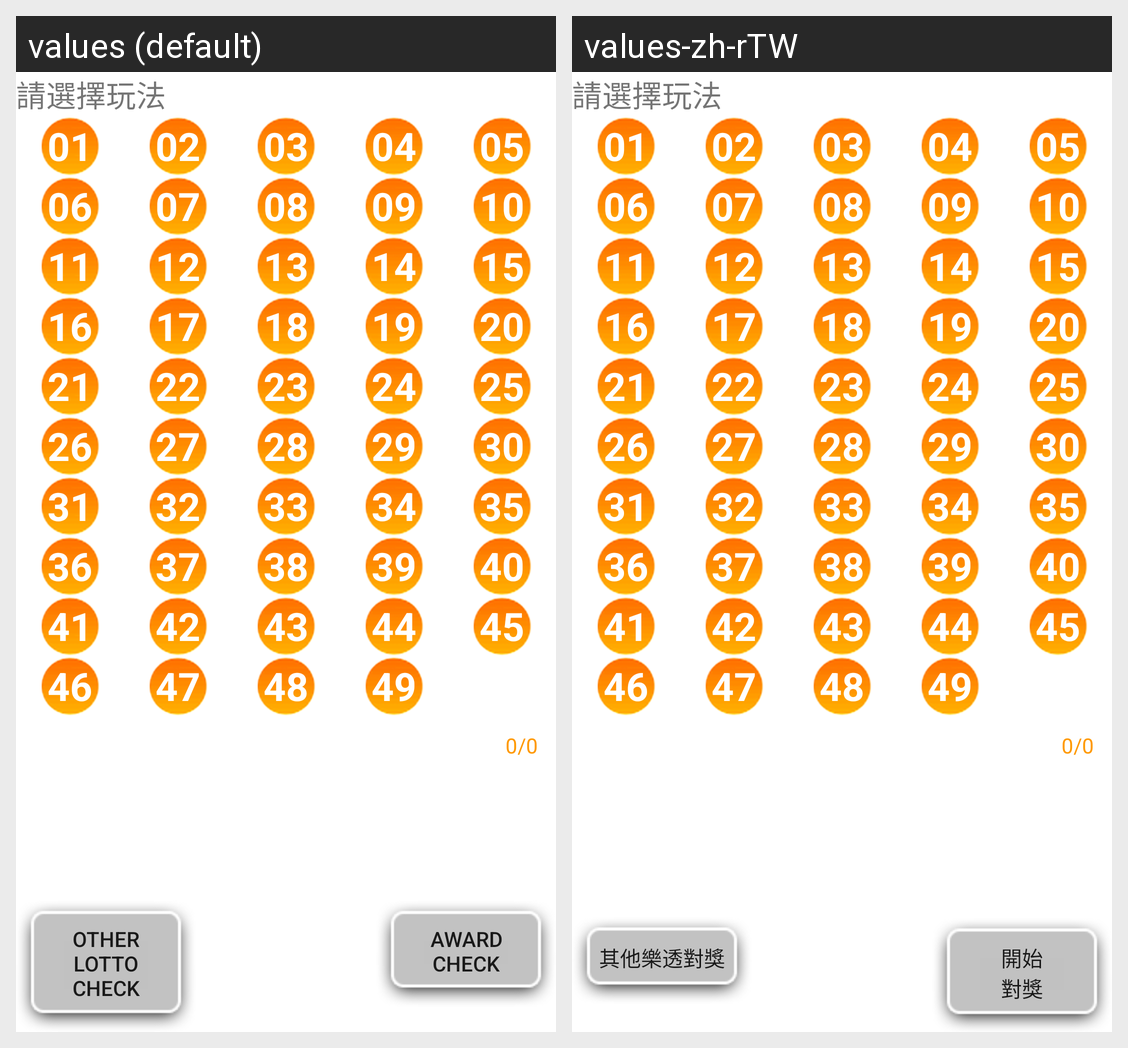

Locale-by-locale string values for the Android screen shown in this grid:
Android screen res/layout/typed_input_lotto49_v2.xml rendered under 2 locales, left to right: values (default), values-zh-rTW. Device: Nexus 5 (rendered at 1080×1920; each locale shown at half size, 540×960, under a caption strip naming it); theme Theme.MaterialComponents.DayNight.NoActionBar.
Strings drawn on this screen, with the default value and each locale's value (text and hints the layout hard-codes, and strings that could not be matched under every locale, appear in the picture but are not listed):

number_01
  values: 01
  values-zh-rTW: 01

number_02
  values: 02
  values-zh-rTW: 02

number_03
  values: 03
  values-zh-rTW: 03

number_04
  values: 04
  values-zh-rTW: 04

number_05
  values: 05
  values-zh-rTW: 05

number_06
  values: 06
  values-zh-rTW: 06

number_07
  values: 07
  values-zh-rTW: 07

number_08
  values: 08
  values-zh-rTW: 08

number_09
  values: 09
  values-zh-rTW: 09

number_10
  values: 10
  values-zh-rTW: 10

number_11
  values: 11
  values-zh-rTW: 11

number_12
  values: 12
  values-zh-rTW: 12

number_13
  values: 13
  values-zh-rTW: 13

number_14
  values: 14
  values-zh-rTW: 14

number_15
  values: 15
  values-zh-rTW: 15

number_16
  values: 16
  values-zh-rTW: 16

number_17
  values: 17
  values-zh-rTW: 17

number_18
  values: 18
  values-zh-rTW: 18

number_19
  values: 19
  values-zh-rTW: 19

number_20
  values: 20
  values-zh-rTW: 20

number_21
  values: 21
  values-zh-rTW: 21

number_22
  values: 22
  values-zh-rTW: 22

number_23
  values: 23
  values-zh-rTW: 23

number_24
  values: 24
  values-zh-rTW: 24

number_25
  values: 25
  values-zh-rTW: 25

number_26
  values: 26
  values-zh-rTW: 26

number_27
  values: 27
  values-zh-rTW: 27

number_28
  values: 28
  values-zh-rTW: 28

number_29
  values: 29
  values-zh-rTW: 29

number_30
  values: 30
  values-zh-rTW: 30

number_31
  values: 31
  values-zh-rTW: 31

number_32
  values: 32
  values-zh-rTW: 32

number_33
  values: 33
  values-zh-rTW: 33

number_34
  values: 34
  values-zh-rTW: 34

number_35
  values: 35
  values-zh-rTW: 35

number_36
  values: 36
  values-zh-rTW: 36

number_37
  values: 37
  values-zh-rTW: 37

number_38
  values: 38
  values-zh-rTW: 38

number_39
  values: 39
  values-zh-rTW: 39

number_40
  values: 40
  values-zh-rTW: 40

number_41
  values: 41
  values-zh-rTW: 41

number_42
  values: 42
  values-zh-rTW: 42

number_43
  values: 43
  values-zh-rTW: 43

number_44
  values: 44
  values-zh-rTW: 44

number_45
  values: 45
  values-zh-rTW: 45

number_46
  values: 46
  values-zh-rTW: 46

number_47
  values: 47
  values-zh-rTW: 47

number_48
  values: 48
  values-zh-rTW: 48

number_49
  values: 49
  values-zh-rTW: 49

match_restart
  values: Other Lotto check
  values-zh-rTW: 其他樂透對獎

match_start
  values: Award
      check
  values-zh-rTW: 開始
      對獎
